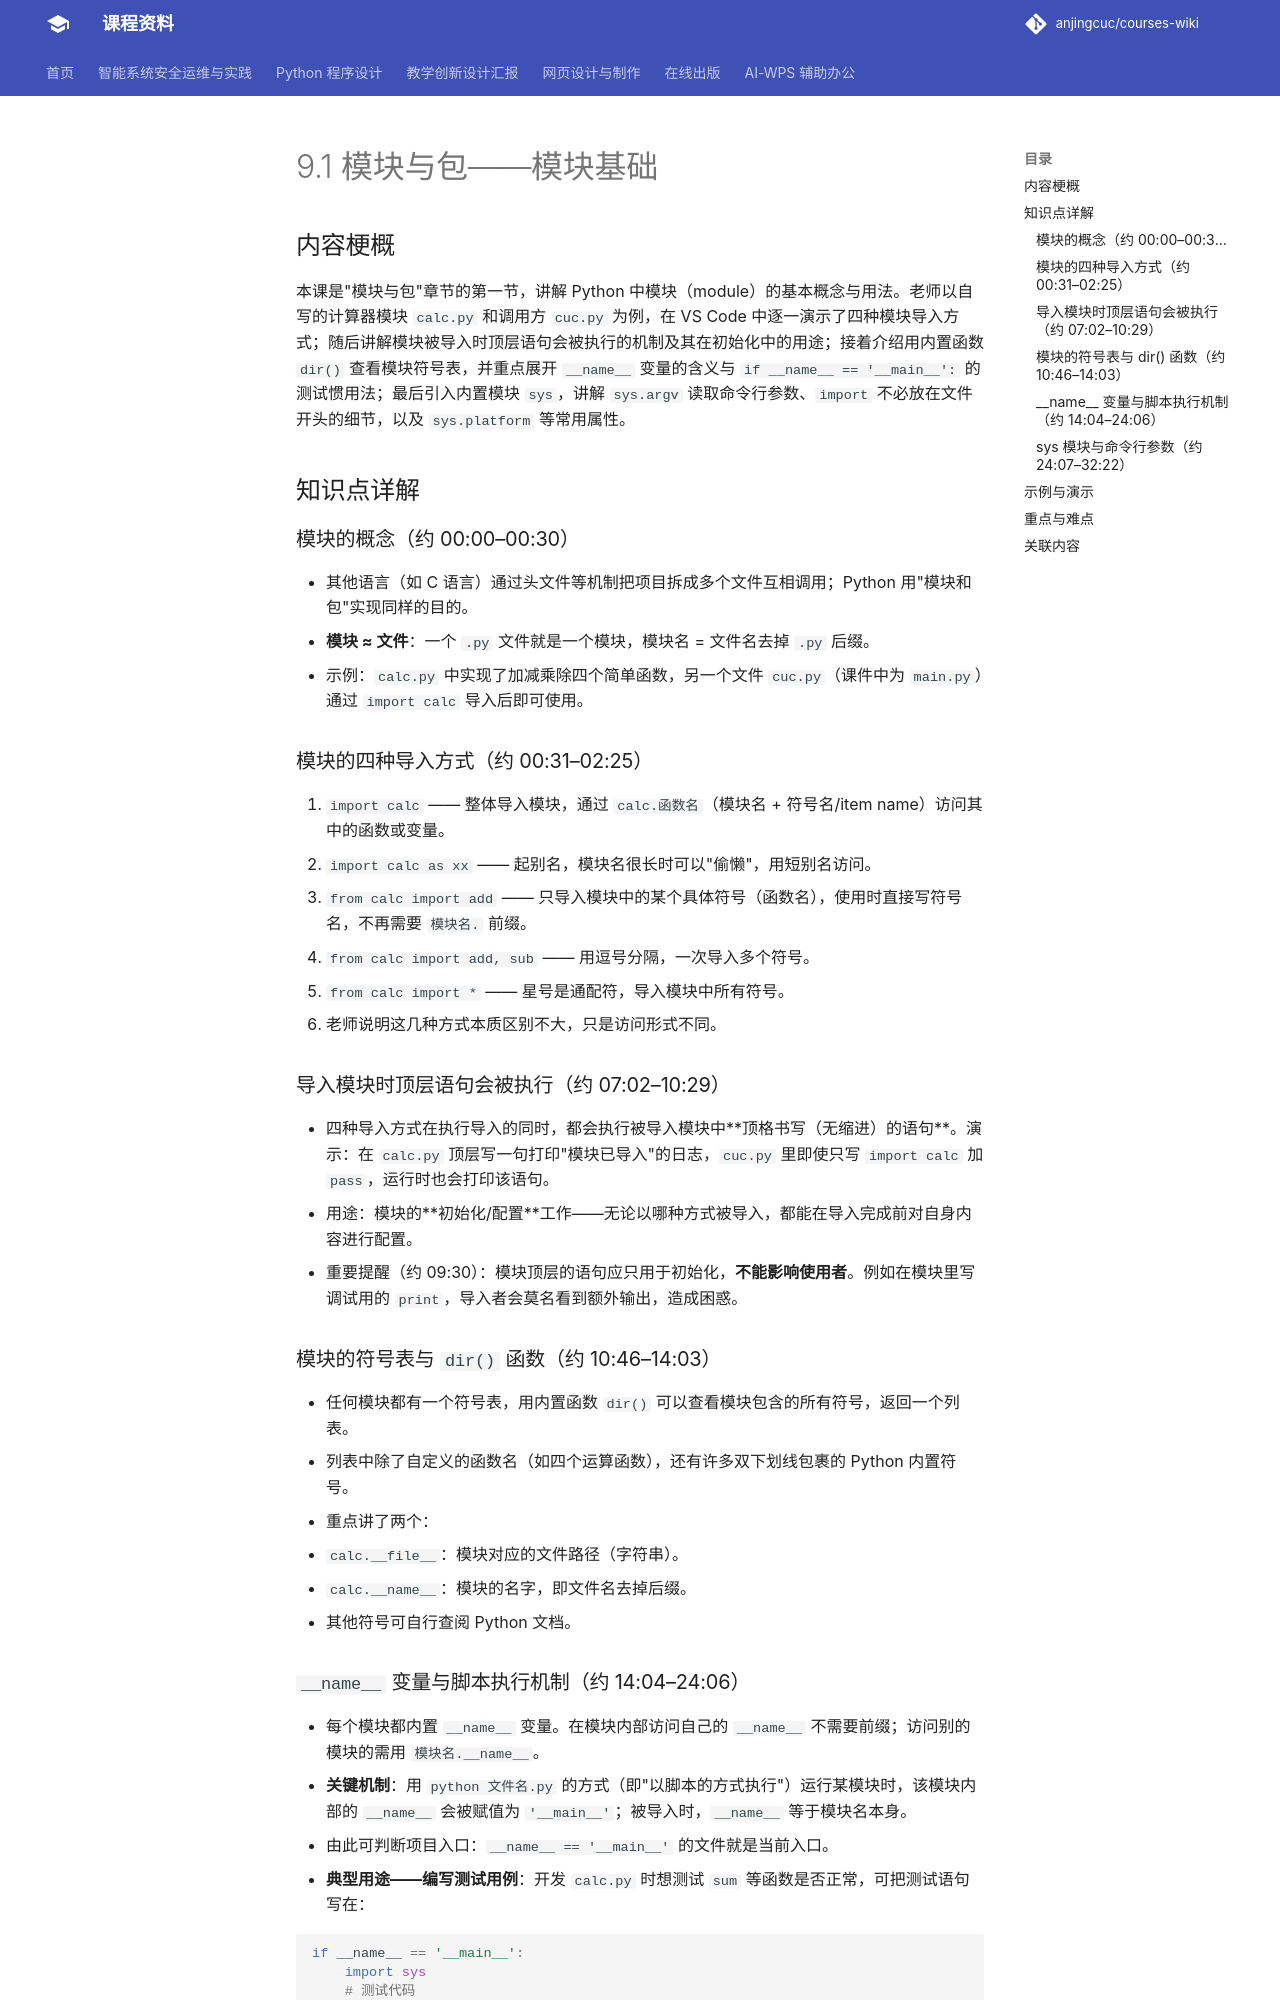

repository: anjingcuc/courses-wiki · page: python/v2/notes/9.1-模块与包-模块基础/index.html · generator: mkdocs

# 9.1 模块与包——模块基础

## 内容梗概

本课是"模块与包"章节的第一节，讲解 Python 中模块（module）的基本概念与用法。老师以自写的计算器模块 `calc.py` 和调用方 `cuc.py` 为例，在 VS Code 中逐一演示了四种模块导入方式；随后讲解模块被导入时顶层语句会被执行的机制及其在初始化中的用途；接着介绍用内置函数 `dir()` 查看模块符号表，并重点展开 `__name__` 变量的含义与 `if __name__ == '__main__':` 的测试惯用法；最后引入内置模块 `sys`，讲解 `sys.argv` 读取命令行参数、`import` 不必放在文件开头的细节，以及 `sys.platform` 等常用属性。

## 知识点详解

### 模块的概念（约 00:00–00:30）
- 其他语言（如 C 语言）通过头文件等机制把项目拆成多个文件互相调用；Python 用"模块和包"实现同样的目的。
- **模块 ≈ 文件**：一个 `.py` 文件就是一个模块，模块名 = 文件名去掉 `.py` 后缀。
- 示例：`calc.py` 中实现了加减乘除四个简单函数，另一个文件 `cuc.py`（课件中为 `main.py`）通过 `import calc` 导入后即可使用。

### 模块的四种导入方式（约 00:31–02:25）
1. `import calc` —— 整体导入模块，通过 `calc.函数名`（模块名 + 符号名/item name）访问其中的函数或变量。
2. `import calc as xx` —— 起别名，模块名很长时可以"偷懒"，用短别名访问。
3. `from calc import add` —— 只导入模块中的某个具体符号（函数名），使用时直接写符号名，不再需要 `模块名.` 前缀。
4. `from calc import add, sub` —— 用逗号分隔，一次导入多个符号。
5. `from calc import *` —— 星号是通配符，导入模块中所有符号。
- 老师说明这几种方式本质区别不大，只是访问形式不同。

### 导入模块时顶层语句会被执行（约 07:02–10:29）
- 四种导入方式在执行导入的同时，都会执行被导入模块中**顶格书写（无缩进）的语句**。演示：在 `calc.py` 顶层写一句打印"模块已导入"的日志，`cuc.py` 里即使只写 `import calc` 加 `pass`，运行时也会打印该语句。
- 用途：模块的**初始化/配置**工作——无论以哪种方式被导入，都能在导入完成前对自身内容进行配置。
- 重要提醒（约 09:30）：模块顶层的语句应只用于初始化，**不能影响使用者**。例如在模块里写调试用的 `print`，导入者会莫名看到额外输出，造成困惑。

### 模块的符号表与 `dir()` 函数（约 10:46–14:03）
- 任何模块都有一个符号表，用内置函数 `dir()` 可以查看模块包含的所有符号，返回一个列表。
- 列表中除了自定义的函数名（如四个运算函数），还有许多双下划线包裹的 Python 内置符号。
- 重点讲了两个：
  - `calc.__file__`：模块对应的文件路径（字符串）。
  - `calc.__name__`：模块的名字，即文件名去掉后缀。
- 其他符号可自行查阅 Python 文档。

### `__name__` 变量与脚本执行机制（约 14:04–24:06）
- 每个模块都内置 `__name__` 变量。在模块内部访问自己的 `__name__` 不需要前缀；访问别的模块的需用 `模块名.__name__`。
- **关键机制**：用 `python 文件名.py` 的方式（即"以脚本的方式执行"）运行某模块时，该模块内部的 `__name__` 会被赋值为 `'__main__'`；被导入时，`__name__` 等于模块名本身。
- 由此可判断项目入口：`__name__ == '__main__'` 的文件就是当前入口。
- **典型用途——编写测试用例**：开发 `calc.py` 时想测试 `sum` 等函数是否正常，可把测试语句写在：

  ```python
  if __name__ == '__main__':
      import sys
      # 测试代码
  ```

  这样测试代码只在模块被直接以脚本方式运行时执行；被别人 `import` 时不会执行，避免把测试输出带给使用者。
